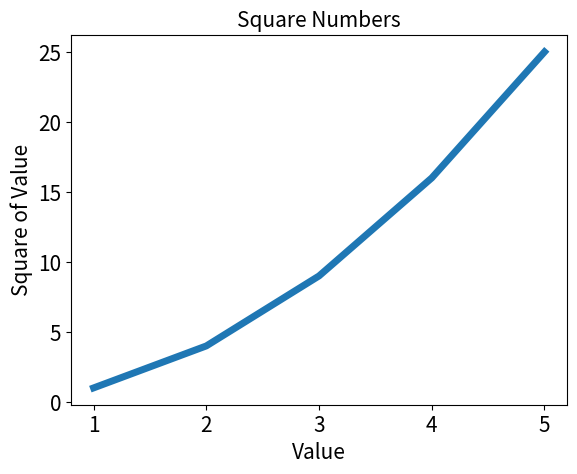

Recreate this plot in Python.
import matplotlib.pyplot as plt


input_values = [1,2,3,4,5]
squares = [1, 4, 9, 16, 25]

plt.plot(input_values, squares, linewidth=5)

plt.title("Square Numbers", fontsize=15)
plt.xlabel("Value", fontsize=15)
plt.ylabel("Square of Value", fontsize=15)

plt.tick_params(axis='both', labelsize=15)
plt.show()
